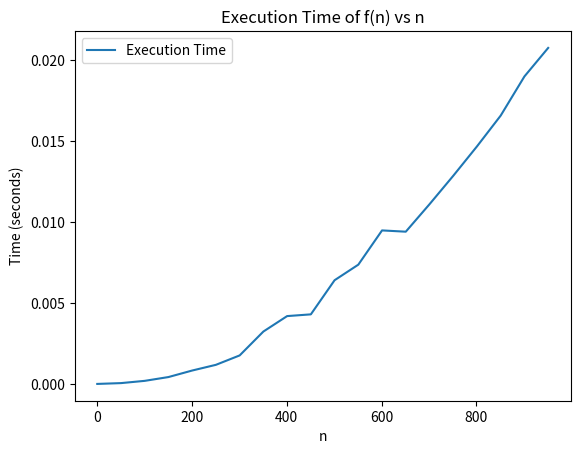

Recreate this plot in Python.
import time
import matplotlib.pyplot as plt

def f(n):
    x = 1
    for i in range(1, n+1):
        for j in range(1, n+1):
            x += 1

# Measure execution time for various values of n
ns = range(1, 1000, 50)
times = []

for n in ns:
    start_time = time.time()
    f(n)
    end_time = time.time()
    times.append(end_time - start_time)

# Plot time vs n
plt.plot(ns, times, label='Execution Time')
plt.xlabel('n')
plt.ylabel('Time (seconds)')
plt.title('Execution Time of f(n) vs n')
plt.legend()
plt.show()
